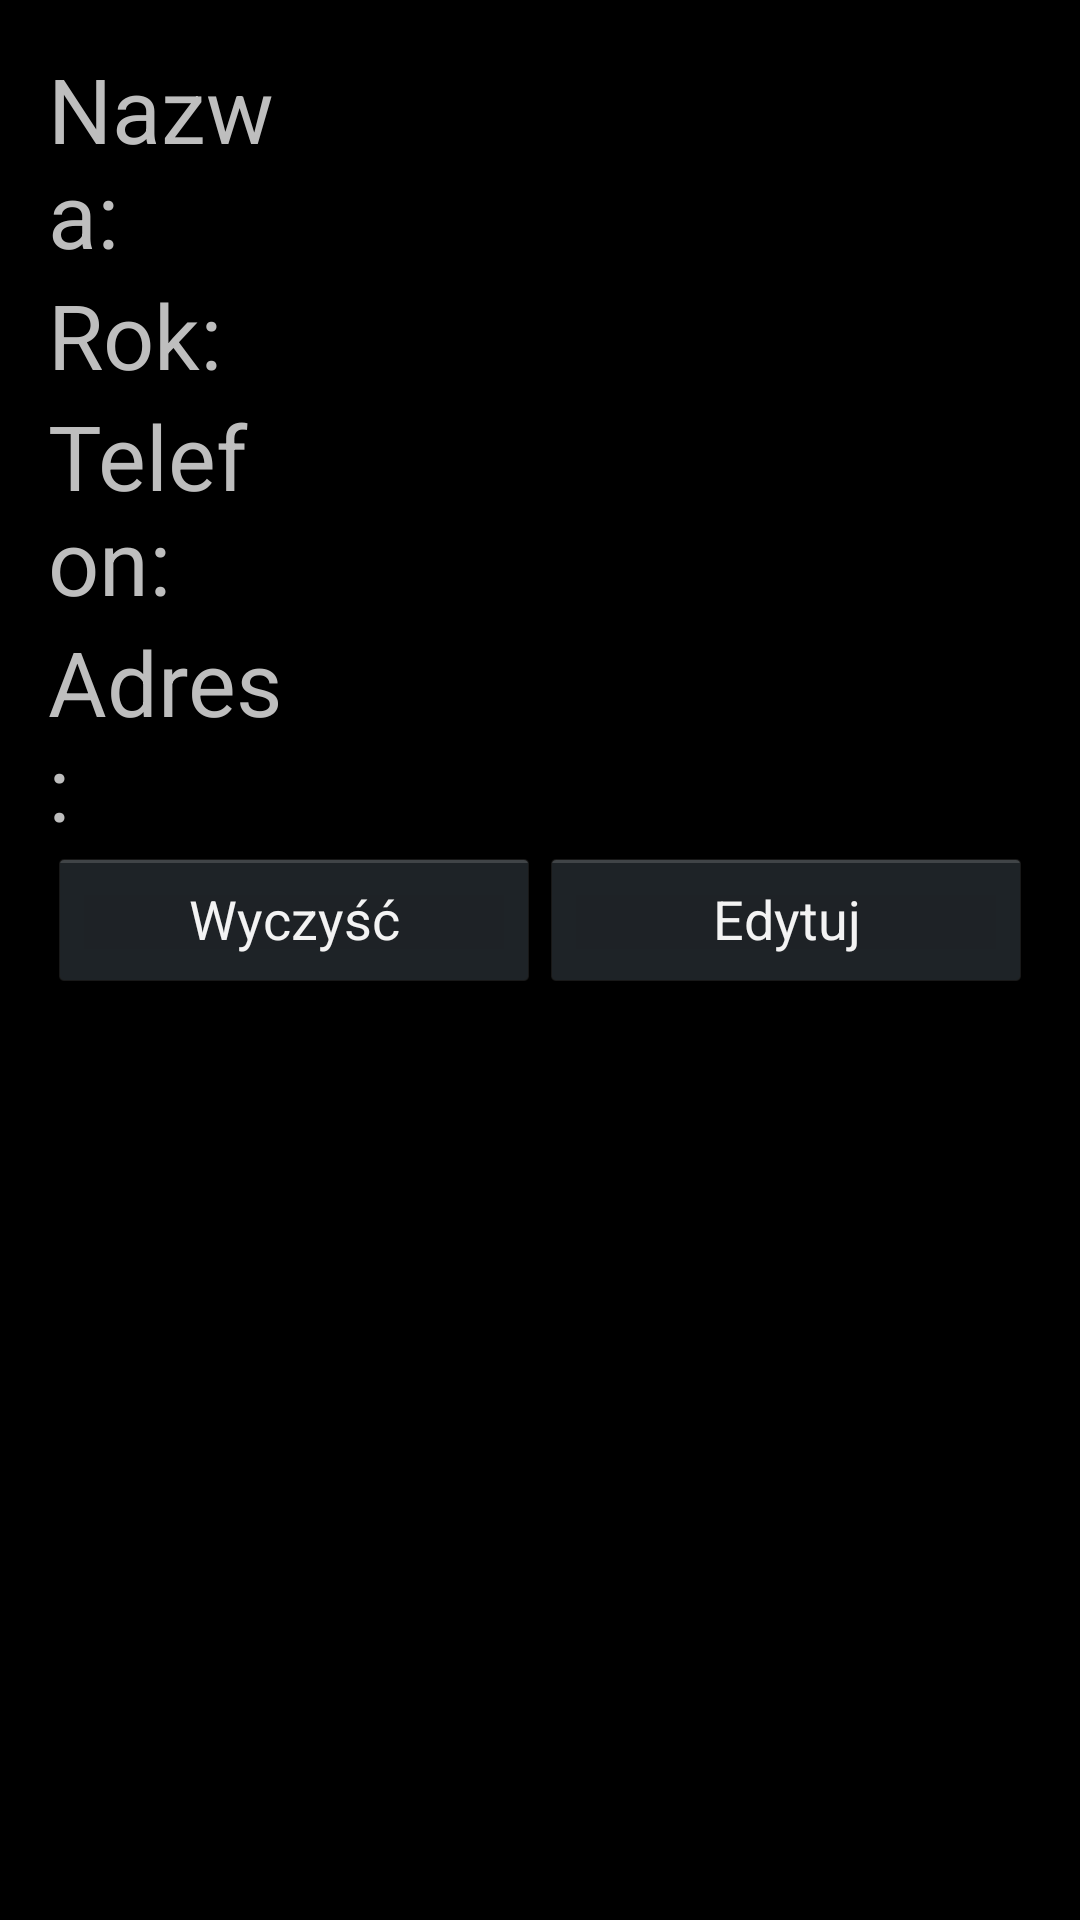

This screen was rendered from an Android layout file. Write that file and the resources it references.
<!-- AndroidManifest.xml: application theme android:Theme.Holo -->
<!-- res/layout/activity_dane_klubu.xml -->
<RelativeLayout xmlns:android="http://schemas.android.com/apk/res/android"
    xmlns:tools="http://schemas.android.com/tools"
    android:layout_width="match_parent"
    android:layout_height="match_parent"
    android:paddingBottom="@dimen/activity_vertical_margin"
    android:paddingLeft="@dimen/activity_horizontal_margin"
    android:paddingRight="@dimen/activity_horizontal_margin"
    android:paddingTop="@dimen/activity_vertical_margin"
    tools:context=".DaneKlubu" >
    
    <LinearLayout
        android:id="@+id/linearLayout1"
        android:layout_width="fill_parent"
        android:layout_height="wrap_content"
        android:orientation="vertical" >

        <LinearLayout
            android:layout_width="fill_parent"
            android:layout_height="wrap_content"
            android:orientation="horizontal" >

            <TextView
                android:layout_width="0dp"
                android:layout_height="wrap_content"
                android:layout_weight="0.25"
                android:text="Nazwa:"
                android:textSize="30sp" />

            <TextView
        		android:id="@+id/tvNazwaKlubu"
        		android:layout_width="0dp"
                android:layout_height="wrap_content"
                android:layout_weight="0.75"
                android:ems="10"
                android:textSize="30sp" />
        </LinearLayout>

        <LinearLayout
            android:layout_width="fill_parent"
            android:layout_height="wrap_content"
            android:orientation="horizontal" >

            <TextView
                android:layout_width="0dp"
                android:layout_height="wrap_content"
                android:layout_weight="0.25"
                android:text="Rok:"
                android:textSize="30sp"/>

            <TextView
        		android:id="@+id/tvRok"
                android:layout_width="0dp"
                android:layout_height="wrap_content"
                android:layout_weight="0.75"
                android:ems="10"
                android:textSize="30sp"
                 />
        </LinearLayout>

        <LinearLayout
            android:layout_width="fill_parent"
            android:layout_height="wrap_content"
            android:orientation="horizontal" >

            <TextView
                android:layout_width="0dp"
                android:layout_height="wrap_content"
                android:layout_weight="0.25"
                android:text="Telefon:"
                android:textSize="30sp" />

            <TextView
        		android:id="@+id/tvTelefon"
                android:layout_width="0dp"
                android:layout_height="wrap_content"
                android:layout_weight="0.75"
                android:ems="10"
                android:textSize="30sp"
                />
        </LinearLayout>

        <LinearLayout
            android:layout_width="fill_parent"
            android:layout_height="wrap_content"
            android:orientation="horizontal" >

            <TextView
                android:layout_width="0dp"
                android:layout_height="wrap_content"
                android:layout_gravity="center_vertical"
                android:layout_weight="0.25"
                android:text="Adres:"
               android:textSize="30sp" />

            <LinearLayout
                android:layout_width="0dp"
                android:layout_height="wrap_content"
                android:layout_weight="0.75"
                android:orientation="horizontal" >

                  <TextView
        			android:id="@+id/tvAdres"
                    android:layout_width="match_parent"
                    android:layout_height="wrap_content"
                    android:ems="5"
                    android:textSize="30sp"
                    />
            </LinearLayout>
        </LinearLayout>

        <LinearLayout
            android:layout_width="fill_parent"
            android:layout_height="wrap_content"
            android:orientation="horizontal" >


             <Button
        		android:id="@+id/btWyczysc"
                android:layout_width="0dp"
                android:layout_height="wrap_content"
                android:layout_weight="1"
                android:text="Wyczyść" />
             <Button
        		android:id="@+id/btEdytuj"
                android:layout_width="0dp"
                android:layout_height="wrap_content"
                android:layout_weight="1"
                android:text="Edytuj" />
        </LinearLayout>
    </LinearLayout>
    

</RelativeLayout>
<!-- resources referenced by this layout -->
<resources>
  <dimen name="activity_horizontal_margin">16dp</dimen>
  <dimen name="activity_vertical_margin">16dp</dimen>
</resources>
